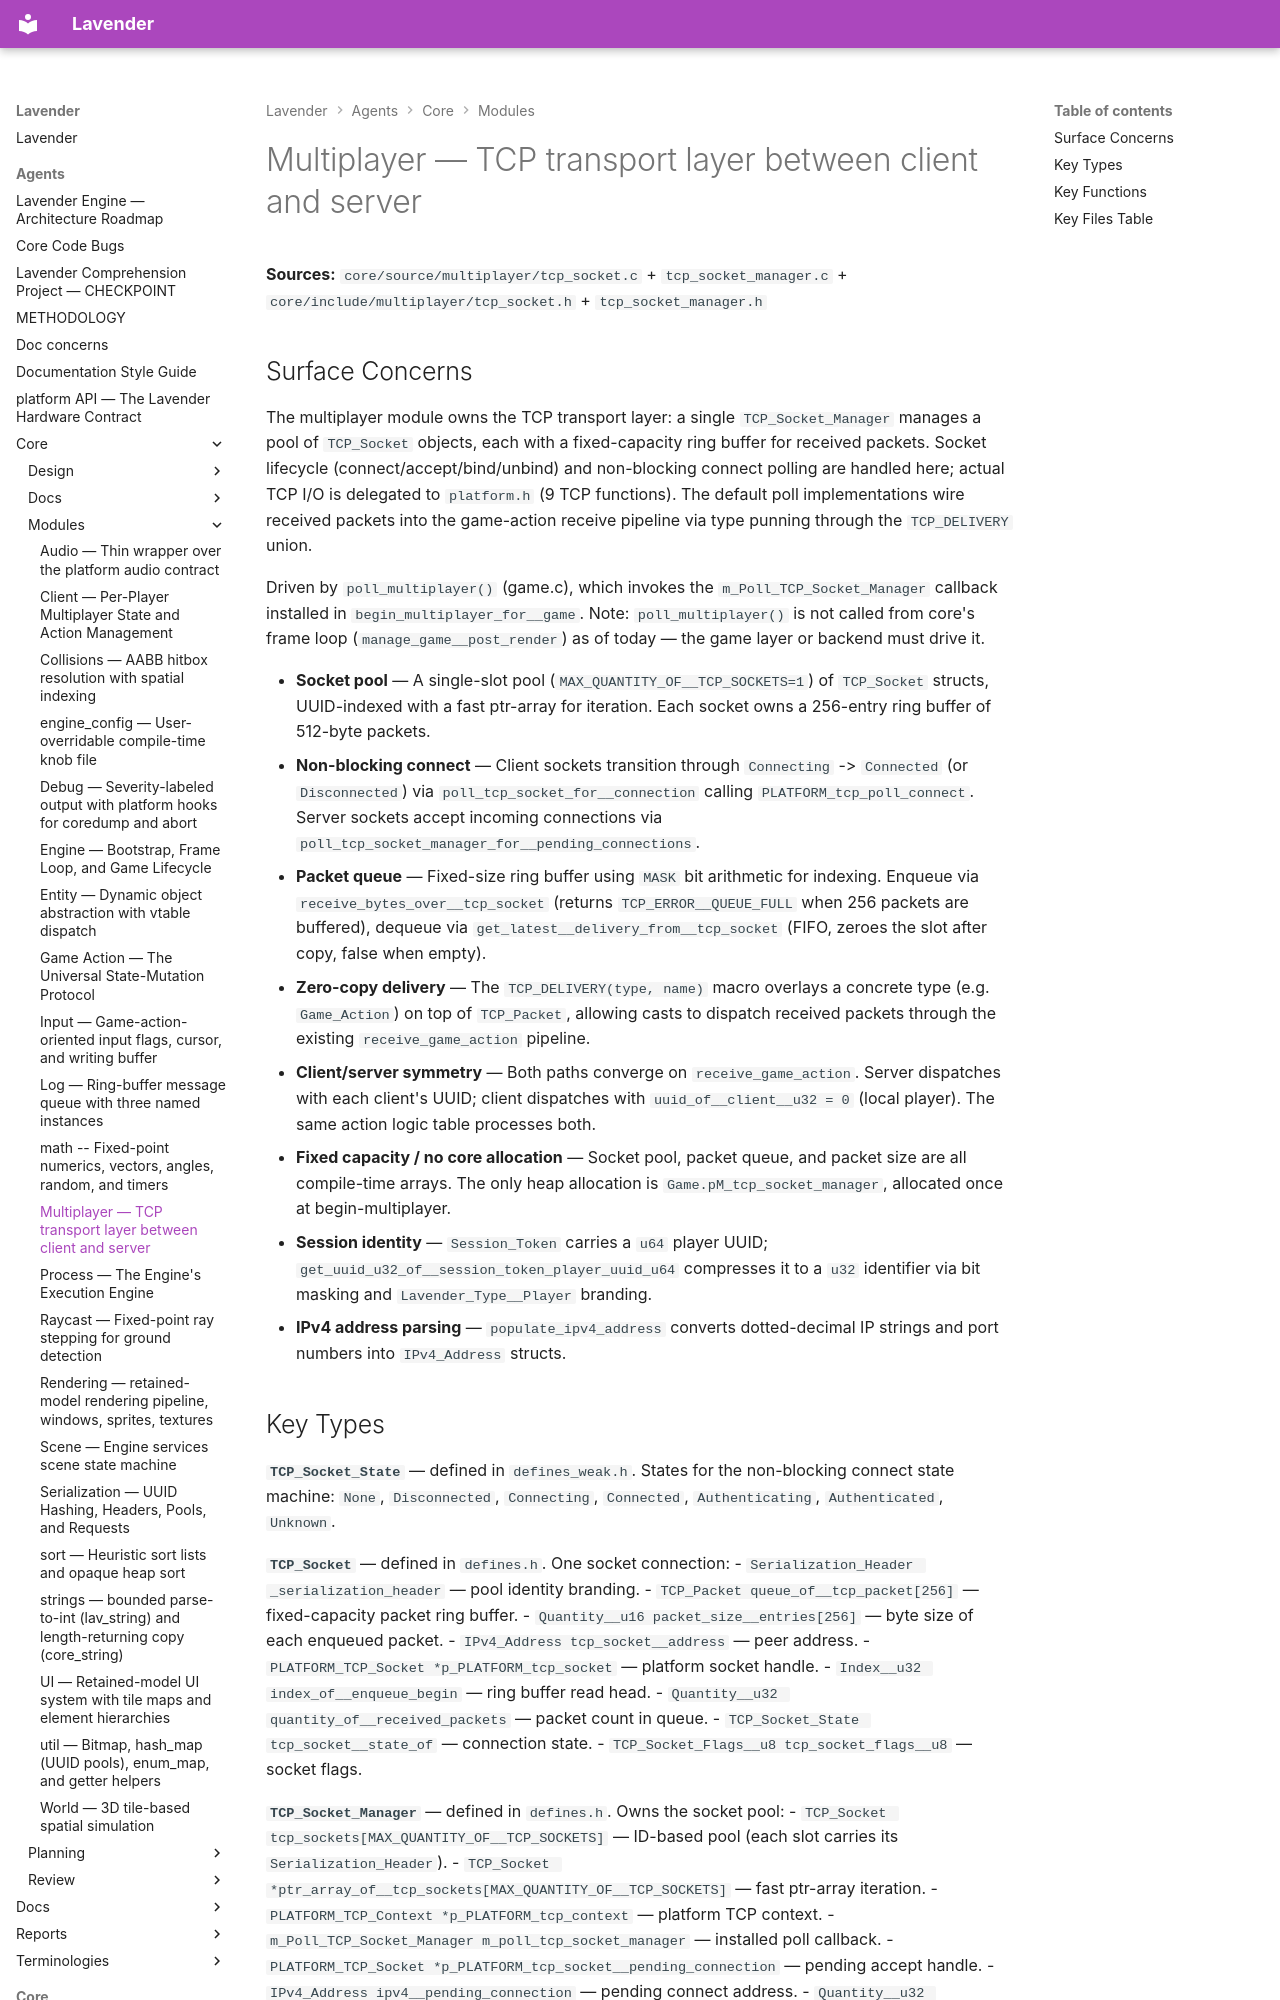

repository: darius-grauslys/lavender · page: agents/core/modules/multiplayer.html · generator: mkdocs

# Multiplayer — TCP transport layer between client and server

**Sources:** `core/source/multiplayer/tcp_socket.c` + `tcp_socket_manager.c` + `core/include/multiplayer/tcp_socket.h` + `tcp_socket_manager.h`

## Surface Concerns

The multiplayer module owns the TCP transport layer: a single `TCP_Socket_Manager` manages a pool of `TCP_Socket` objects, each with a fixed-capacity ring buffer for received packets. Socket lifecycle (connect/accept/bind/unbind) and non-blocking connect polling are handled here; actual TCP I/O is delegated to `platform.h` (9 TCP functions). The default poll implementations wire received packets into the game-action receive pipeline via type punning through the `TCP_DELIVERY` union.

Driven by `poll_multiplayer()` (game.c), which invokes the `m_Poll_TCP_Socket_Manager` callback installed in `begin_multiplayer_for__game`. Note: `poll_multiplayer()` is not called from core's frame loop (`manage_game__post_render`) as of today — the game layer or backend must drive it.

- **Socket pool** — A single-slot pool (`MAX_QUANTITY_OF__TCP_SOCKETS=1`) of `TCP_Socket` structs, UUID-indexed with a fast ptr-array for iteration. Each socket owns a 256-entry ring buffer of 512-byte packets.
- **Non-blocking connect** — Client sockets transition through `Connecting` -> `Connected` (or `Disconnected`) via `poll_tcp_socket_for__connection` calling `PLATFORM_tcp_poll_connect`. Server sockets accept incoming connections via `poll_tcp_socket_manager_for__pending_connections`.
- **Packet queue** — Fixed-size ring buffer using `MASK` bit arithmetic for indexing. Enqueue via `receive_bytes_over__tcp_socket` (returns `TCP_ERROR__QUEUE_FULL` when 256 packets are buffered), dequeue via `get_latest__delivery_from__tcp_socket` (FIFO, zeroes the slot after copy, false when empty).
- **Zero-copy delivery** — The `TCP_DELIVERY(type, name)` macro overlays a concrete type (e.g. `Game_Action`) on top of `TCP_Packet`, allowing casts to dispatch received packets through the existing `receive_game_action` pipeline.
- **Client/server symmetry** — Both paths converge on `receive_game_action`. Server dispatches with each client's UUID; client dispatches with `uuid_of__client__u32 = 0` (local player). The same action logic table processes both.
- **Fixed capacity / no core allocation** — Socket pool, packet queue, and packet size are all compile-time arrays. The only heap allocation is `Game.pM_tcp_socket_manager`, allocated once at begin-multiplayer.
- **Session identity** — `Session_Token` carries a `u64` player UUID; `get_uuid_u32_of__session_token_player_uuid_u64` compresses it to a `u32` identifier via bit masking and `Lavender_Type__Player` branding.
- **IPv4 address parsing** — `populate_ipv4_address` converts dotted-decimal IP strings and port numbers into `IPv4_Address` structs.
